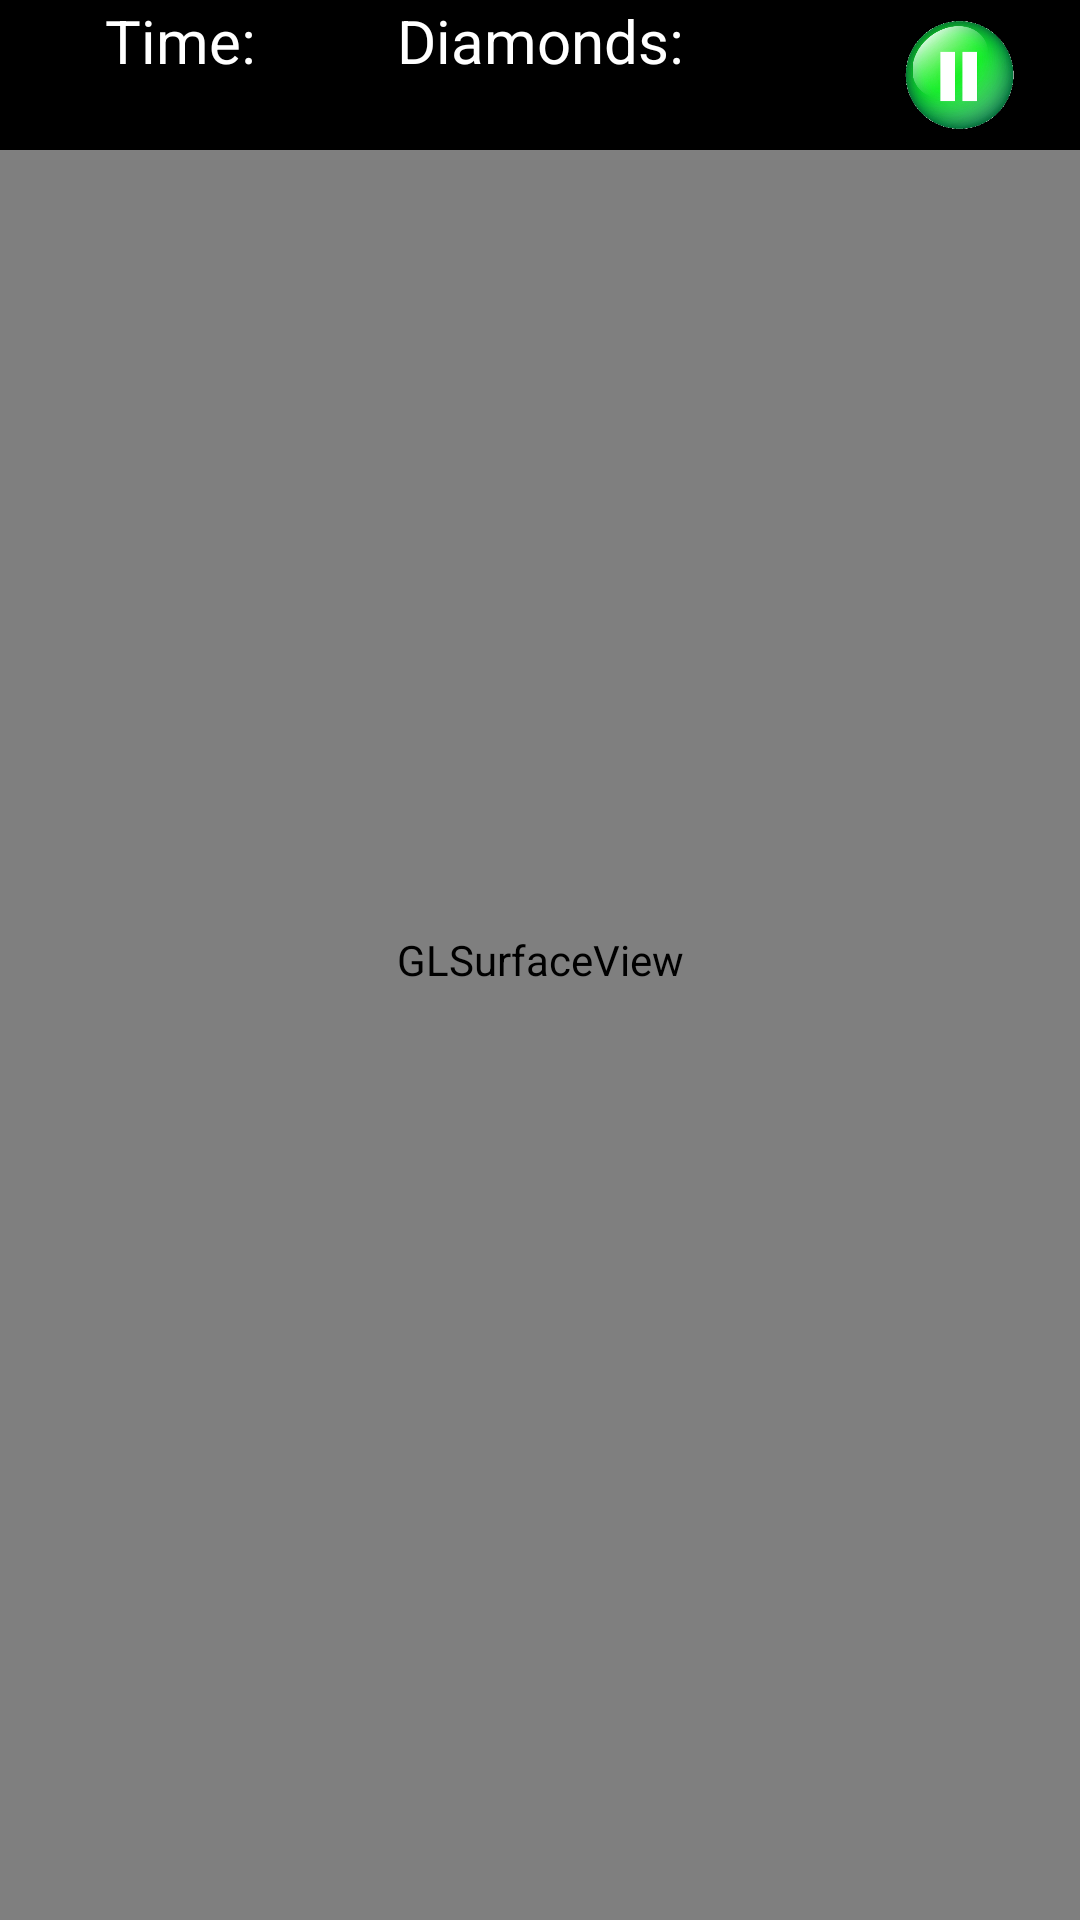

Produce the Android XML layout that renders to this screen, including the resource entries it uses.
<!-- AndroidManifest.xml: application theme AppTheme -->
<!-- res/layout/activity_game.xml -->
<RelativeLayout xmlns:android="http://schemas.android.com/apk/res/android"
                xmlns:tools="http://schemas.android.com/tools"
                android:layout_width="match_parent"
                android:layout_height="match_parent"
                tools:context="mini.paranormalgolf.Activities.GameActivity"
                android:background="@color/activity_background">
    <android.opengl.GLSurfaceView
        android:id="@+id/game_glsurface"
        android:layout_width="match_parent"
        android:layout_height="match_parent"></android.opengl.GLSurfaceView>

    <LinearLayout
        android:layout_width="match_parent"
        android:layout_height="@dimen/panel_height"
        android:background="@color/activity_background"
        android:orientation="horizontal">

        <LinearLayout
            android:layout_width="0dp"
            android:layout_height="match_parent"
            android:layout_weight="1"
            android:orientation="vertical">
            <TextView
                android:id="@+id/game_activity_time_header"
                android:layout_width="match_parent"
                android:layout_height="0dp"
                android:layout_weight="1"
                android:textColor="@color/abc_primary_text_material_dark"
                android:textSize="20sp"
                android:text="@string/time"
                android:gravity="center"/>
            <TextView
                android:id="@+id/game_activity_time"
                android:layout_width="match_parent"
                android:layout_height="0dp"
                android:layout_weight="1"
                android:gravity="center"
                android:textSize="20sp"
                android:textColor="@color/abc_search_url_text_normal"/>
            </LinearLayout>

        <LinearLayout
            android:layout_width="0dp"
            android:layout_height="match_parent"
            android:layout_weight="1"
            android:orientation="vertical">
            <TextView
                android:id="@+id/game_activity_diamonds_header"
                android:layout_width="match_parent"
                android:layout_height="0dp"
                android:layout_weight="1"
                android:textColor="@color/abc_primary_text_material_dark"
                android:textSize="20sp"
                android:text="@string/diamonds"
                android:gravity="center"/>
            <TextView
                android:id="@+id/game_activity_diamonds"
                android:layout_width="match_parent"
                android:layout_height="0dp"
                android:layout_weight="1"
                android:gravity="center"
                android:textSize="20sp"
                android:textColor="@color/abc_search_url_text_normal"/>
            </LinearLayout>

        <LinearLayout
            android:layout_width="0dp"
            android:layout_height="match_parent"
            android:layout_weight="1"
            android:gravity="right|center_vertical">
            <ImageView
                android:layout_width="40dp"
                android:layout_height="40dp"
                android:src="@drawable/pause"
                android:layout_marginRight="20dp"
                android:onClick="onPauseClick"/>
            </LinearLayout>

        </LinearLayout>

</RelativeLayout>
<!-- resources referenced by this layout -->
<resources>
  <color name="activity_background">#000</color>
  <dimen name="panel_height">50dp</dimen>
  <!-- drawable pause: png bitmap (drawable-hdpi, 75403 bytes) -->
  <string name="diamonds">Diamonds:</string>
  <string name="time">Time:</string>
  <style name="AppTheme" parent="Theme.AppCompat.Light.DarkActionBar">
          
      </style>
</resources>
